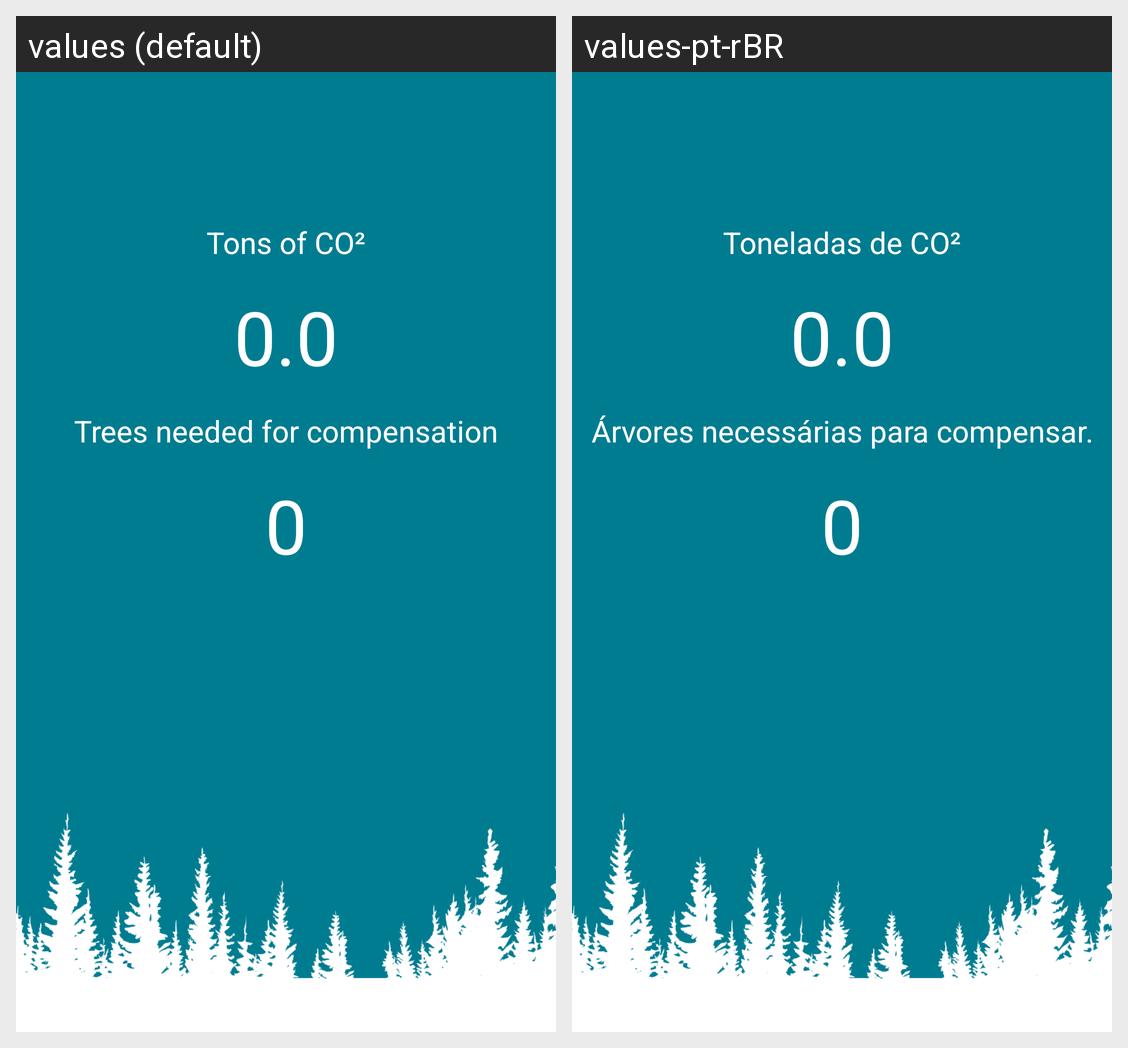

Locale-by-locale string values for the Android screen shown in this grid:
Android screen res/layout/fragment_result.xml rendered under 2 locales, left to right: values (default), values-pt-rBR. Device: Nexus 5 (rendered at 1080×1920; each locale shown at half size, 540×960, under a caption strip naming it); theme Theme.SplashTheme.
Strings drawn on this screen, with the default value and each locale's value (text and hints the layout hard-codes, and strings that could not be matched under every locale, appear in the picture but are not listed):

result_tons_co2_label
  values: Tons of CO²
  values-pt-rBR: Toneladas de CO²

result_needed_tree_label
  values: Trees needed for compensation
  values-pt-rBR: Árvores necessárias para compensar.
